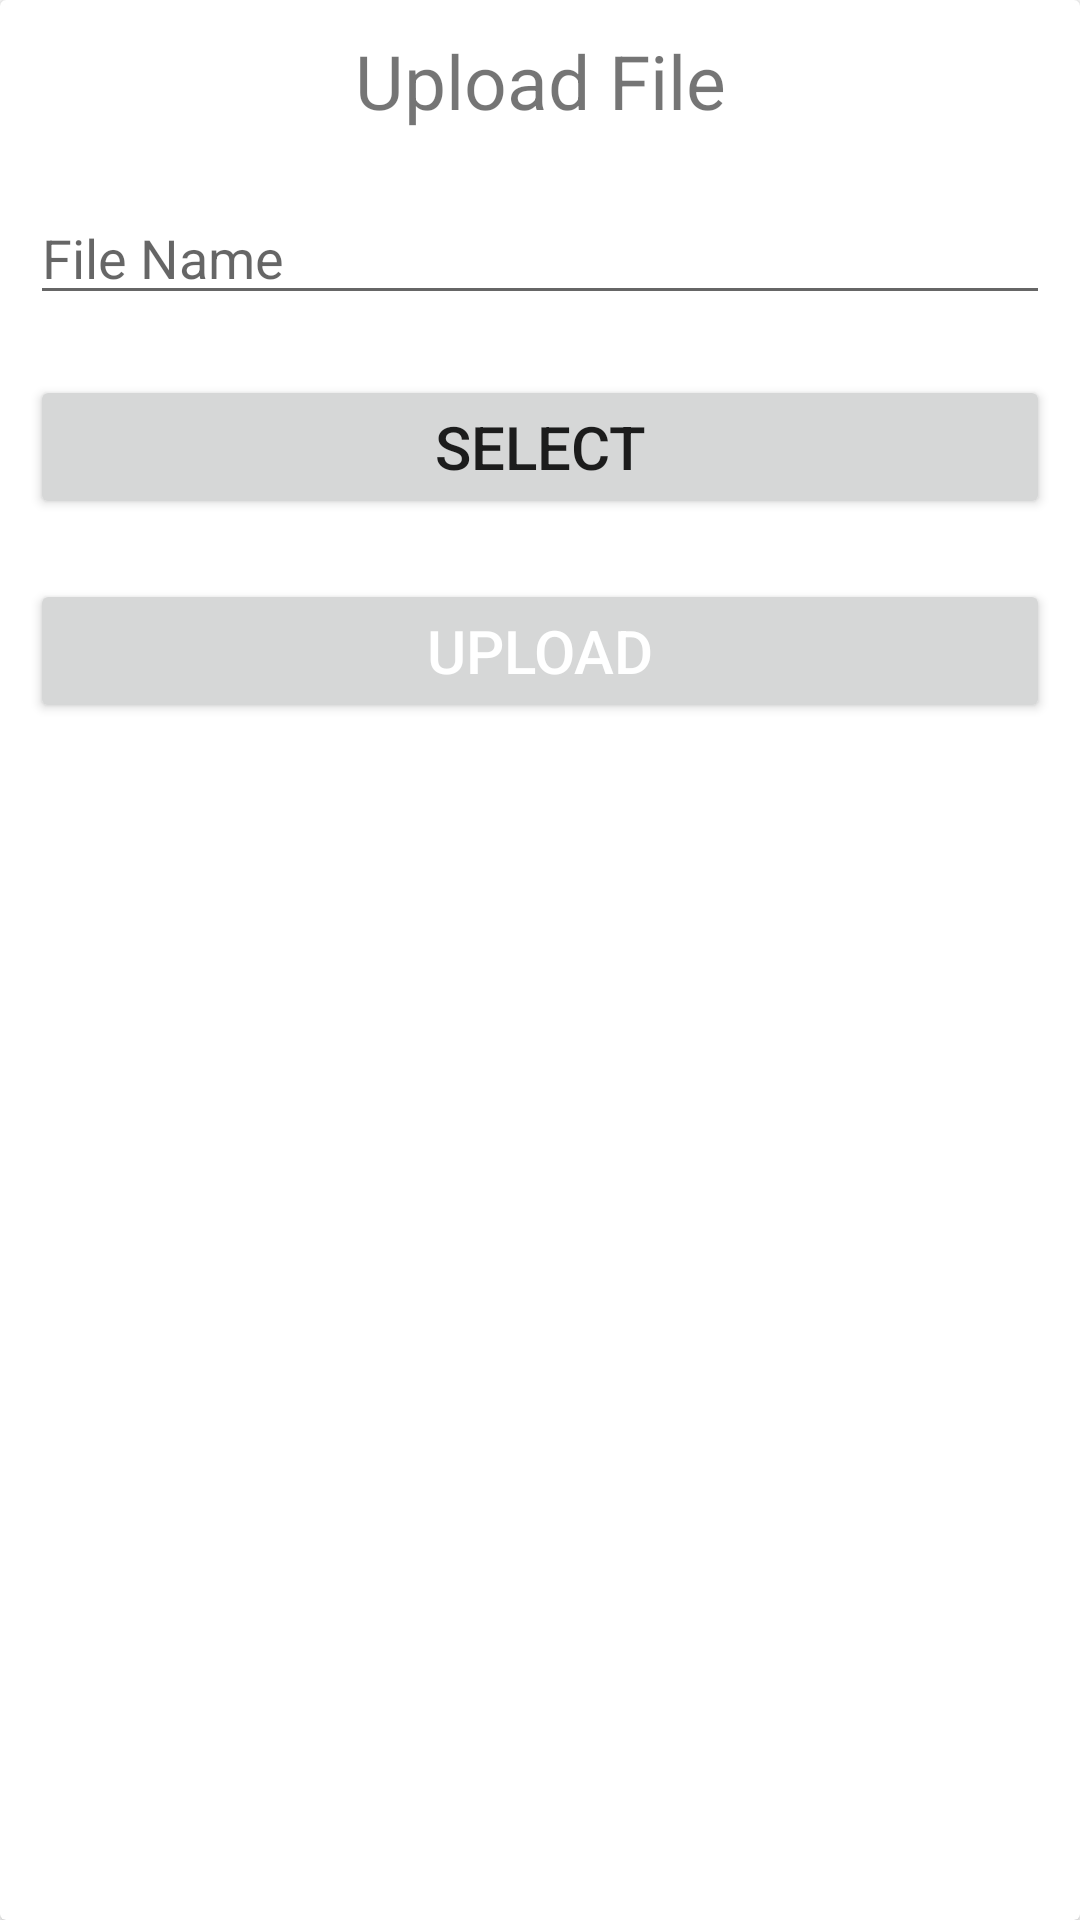

Write the Android layout XML for this screen, with the resource values it uses.
<!-- AndroidManifest.xml: application theme Theme.TCS_Health_System -->
<!-- res/layout/alertpopup.xml -->
<?xml version="1.0" encoding="utf-8"?>
<LinearLayout xmlns:android="http://schemas.android.com/apk/res/android"
    android:orientation="vertical" android:layout_width="match_parent"
    android:layout_height="match_parent">

    <androidx.cardview.widget.CardView
        android:layout_width="match_parent"
        android:layout_height="match_parent" >

        <RelativeLayout
            android:layout_width="match_parent"
            android:layout_height="match_parent">

            <TextView
                android:id="@+id/title"
                android:layout_margin="10dp"
                android:layout_width="match_parent"
                android:layout_height="wrap_content"
                android:text="Upload File"
                android:textAlignment="center"
                android:textSize="25dp"
                android:gravity="center_horizontal" />

            <EditText
                android:layout_margin="10dp"
                android:id="@+id/name"
                android:hint="File Name"
                android:layout_below="@+id/title"
                android:layout_width="match_parent"
                android:layout_height="wrap_content"/>
            <Button
                android:id="@+id/select"
                android:layout_margin="10dp"
                android:text="select"
                android:textSize="20dp"
                android:layout_below="@+id/name"
                android:layout_width="match_parent"
                android:layout_height="wrap_content"/>

            <Button
                android:id="@+id/save"
                android:layout_margin="10dp"
                android:layout_width="match_parent"
                android:layout_height="wrap_content"
                android:layout_weight="1"
                android:text="upload"
                android:textColor="#fff"
                android:textSize="20dp"
                android:layout_below="@+id/select"/>

        </RelativeLayout>
    </androidx.cardview.widget.CardView>
</LinearLayout>
<!-- resources referenced by this layout -->
<resources>
  <style name="Theme.TCS_Health_System" parent="Theme.MaterialComponents.DayNight.DarkActionBar">
          
          <item name="colorPrimary">@color/purple_500</item>
          <item name="colorPrimaryVariant">@color/purple_700</item>
          <item name="colorOnPrimary">@color/white</item>
          
          <item name="colorSecondary">@color/teal_200</item>
          <item name="colorSecondaryVariant">@color/teal_700</item>
          <item name="colorOnSecondary">@color/black</item>
          
          <item name="android:statusBarColor" tools:targetApi="l">?attr/colorPrimaryVariant</item>
          
      </style>
  <!-- not gathered from this repository: default colours our renderer supplied (Android Studio template values) -->
  <color name="purple_500">#FF6200EE</color>
  <color name="purple_700">#FF3700B3</color>
  <color name="teal_200">#FF03DAC5</color>
  <color name="teal_700">#FF018786</color>
  <color name="black">#FF000000</color>
  <color name="white">#FFFFFFFF</color>
</resources>
